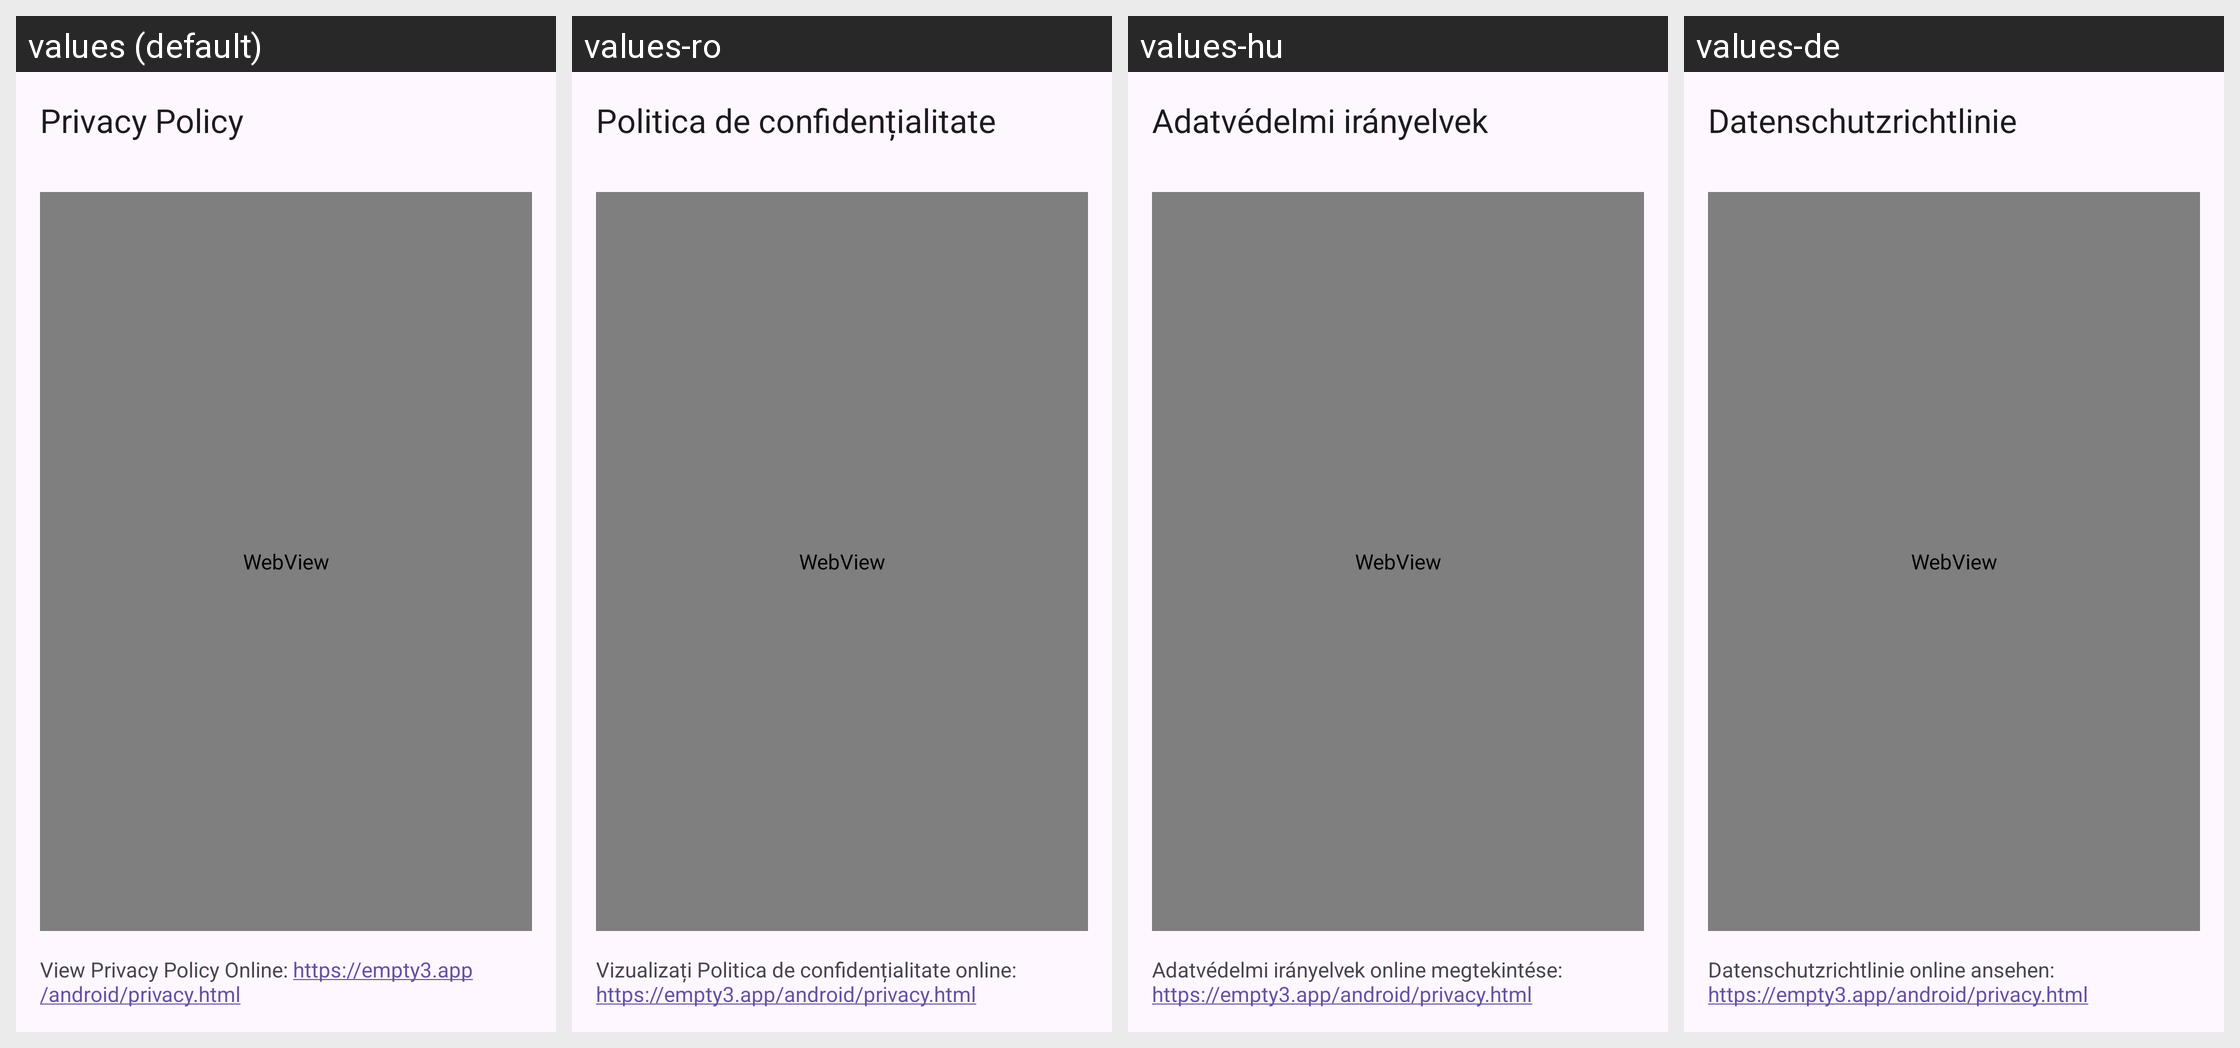

For this localized Android screen grid, give each drawn string resource with its value in every locale shown.
Android screen res/layout/activity_privacy_policy.xml rendered under 4 locales, left to right: values (default), values-ro, values-hu, values-de. Device: Nexus 5 (rendered at 1080×1920; each locale shown at half size, 540×960, under a caption strip naming it); theme Theme.SimpleCalculator.
Other locales in the repository, not shown: values-ar, values-cs, values-da, values-en, values-en-rIN, values-en-rZA, values-es, values-es-rES, values-fi, values-fr, values-hi, values-id, values-id-rID, values-it, values-iw, values-ja, values-nl, values-no, values-pl, values-pt, values-pt-rPT, values-sk, values-sv, values-th-rTH, values-uk, values-zh-rCN.
Strings drawn on this screen, with the default value and each locale's value (text and hints the layout hard-codes, and strings that could not be matched under every locale, appear in the picture but are not listed):

title_activity_privacy_policy
  values: Privacy Policy
  values-ro: Politica de confidențialitate
  values-hu: Adatvédelmi irányelvek
  values-de: Datenschutzrichtlinie

privacy_policy_link_text
  values: View Privacy Policy Online: https://empty3.app/android/privacy.html
  values-ro: Vizualizați Politica de confidențialitate online: https://empty3.app/android/privacy.html
  values-hu: Adatvédelmi irányelvek online megtekintése: https://empty3.app/android/privacy.html
  values-de: Datenschutzrichtlinie online ansehen: https://empty3.app/android/privacy.html
